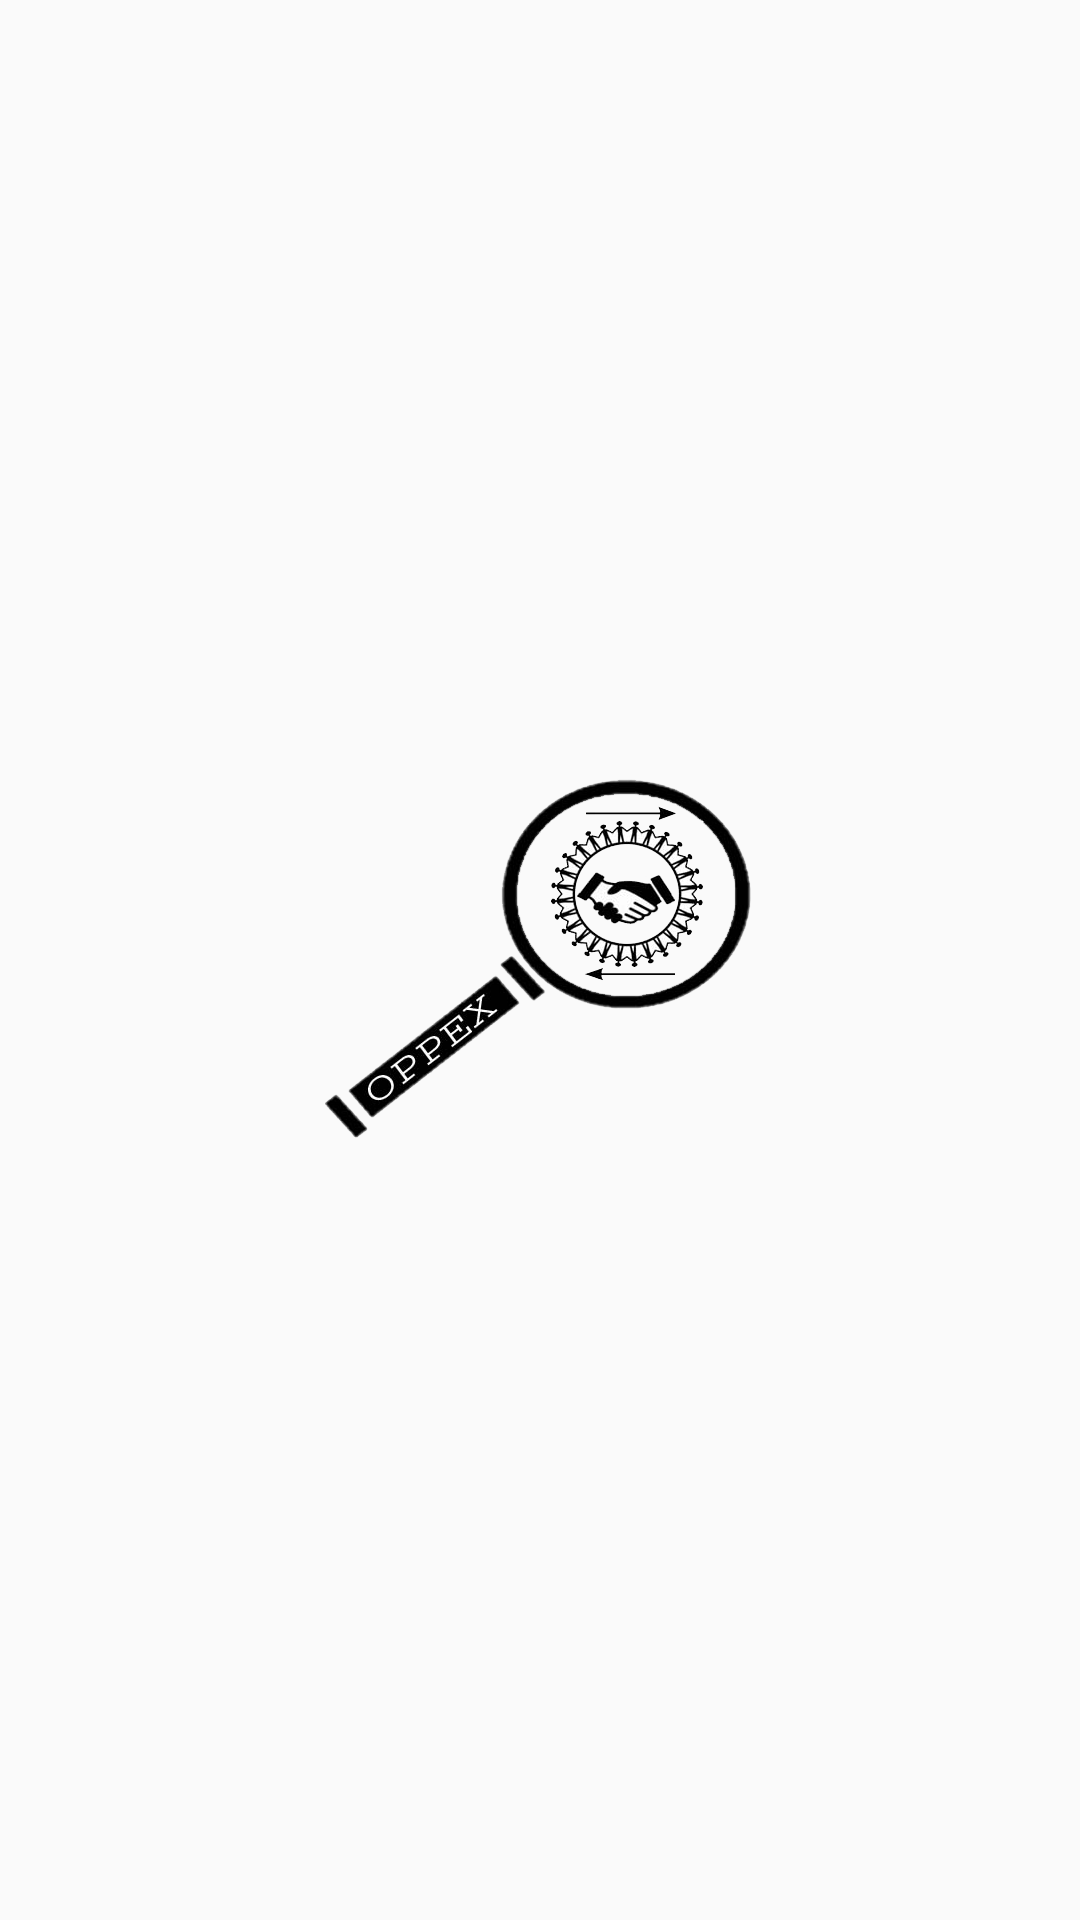

Layout XML and referenced resources for this Android screen:
<!-- AndroidManifest.xml: application theme AppTheme -->
<!-- res/layout/activity_splash.xml -->
<?xml version="1.0" encoding="utf-8"?>
<LinearLayout xmlns:android="http://schemas.android.com/apk/res/android"
    xmlns:tools="http://schemas.android.com/tools"
    android:layout_width="match_parent"
    android:layout_height="match_parent"
    android:orientation="vertical"
    tools:context="com.buildrepo.shopmoodz.activity.SplashActivity">

<LinearLayout
    android:layout_width="match_parent"
    android:layout_height="match_parent"
    android:gravity="center">

    <ImageView
        android:layout_width="match_parent"
        android:layout_height="wrap_content"
        android:src="@drawable/oppex_logo"/>


</LinearLayout>
</LinearLayout>
<!-- resources referenced by this layout -->
<resources>
  <!-- drawable oppex_logo: png bitmap (drawable-xxhdpi, 69679 bytes) -->
  <style name="AppTheme" parent="Theme.AppCompat.Light.NoActionBar">
          
          <item name="colorPrimary">@color/colorPrimary</item>
          <item name="colorPrimaryDark">@color/colorPrimaryDark</item>
          <item name="colorAccent">@color/colorAccent</item>
      </style>
  <color name="colorPrimary">#fff</color>
  <color name="colorPrimaryDark">#3f443f</color>
  <color name="colorAccent">#FF4081</color>
</resources>
